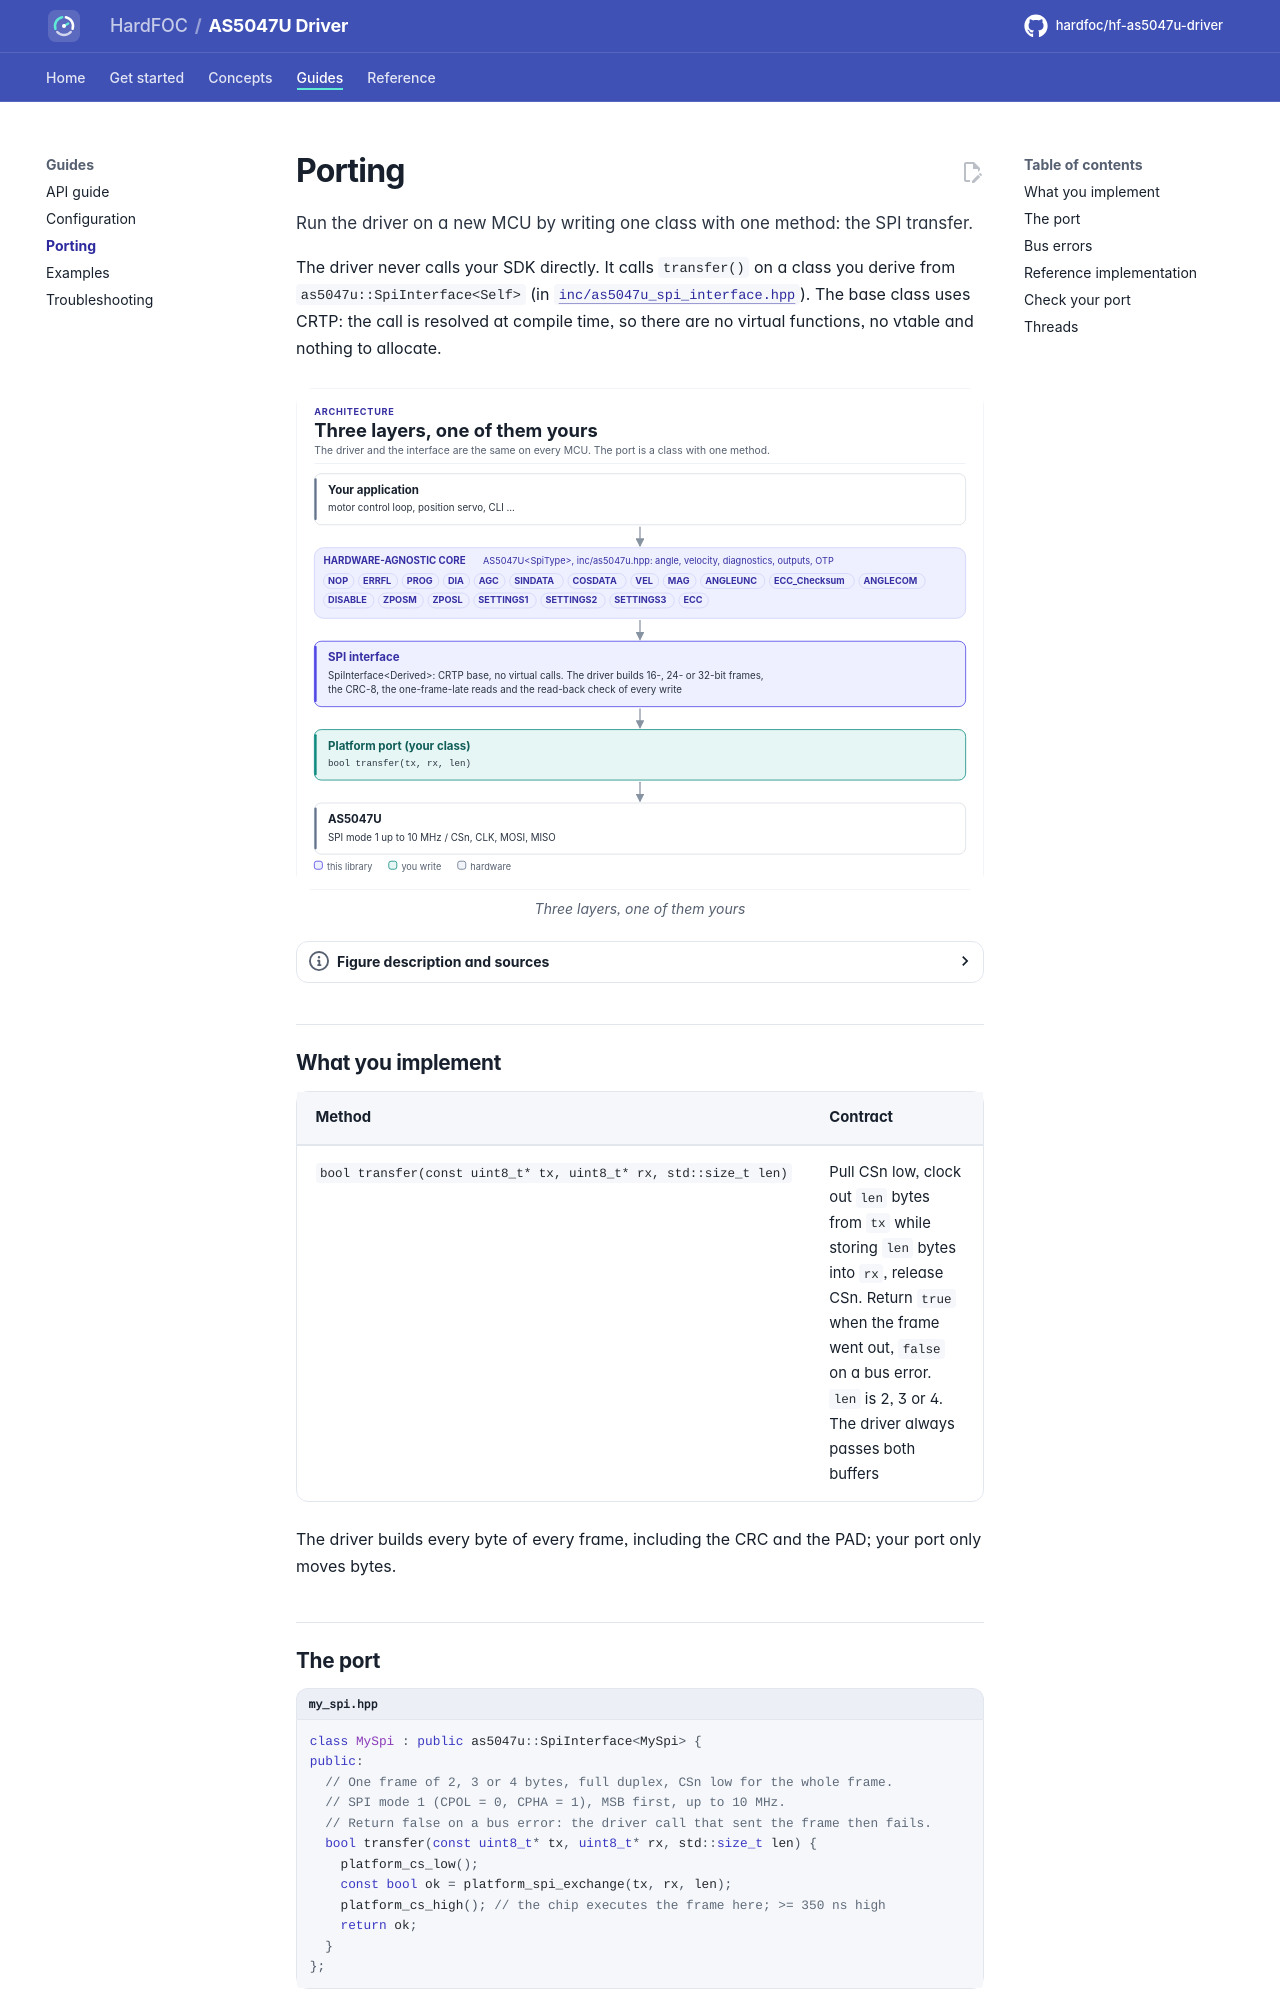

repository: hardfoc/hf-as5047u-driver · page: dev/porting/index.html · generator: mkdocs

# Porting

Run the driver on a new MCU by writing one class with one method: the SPI transfer.

The driver never calls your SDK directly. It calls `transfer()` on a class you derive from
`as5047u::SpiInterface<Self>` (in [`inc/as5047u_spi_interface.hpp`](../inc/as5047u_spi_interface.hpp)). The base
class uses CRTP: the call is resolved at compile time, so there are no virtual functions, no vtable and nothing to
allocate.

<!-- figure: driver-layers -->
<picture>
  <source media="(prefers-color-scheme: dark)" srcset="diagrams/driver-layers.dark.svg">
  <img src="diagrams/driver-layers.svg"
    alt="Layer diagram: the application calls the hardware-agnostic AS5047U driver, which reads and writes
    the chip's typed registers in CRC-protected SPI frames through the SpiInterface base class, which
    calls the transfer() method of the platform port you write, which drives the SPI bus of the AS5047U.">
</picture>
<!-- /figure -->

## What you implement

| Method | Contract |
| --- | --- |
| `bool transfer(const uint8_t* tx, uint8_t* rx, std::size_t len)` | Pull CSn low, clock out `len` bytes from `tx` while storing `len` bytes into `rx`, release CSn. Return `true` when the frame went out, `false` on a bus error. `len` is 2, 3 or 4. The driver always passes both buffers |

The driver builds every byte of every frame, including the CRC and the PAD; your port only moves bytes.

## The port

```cpp title="my_spi.hpp"
--8<-- "tests/docs/my_spi.hpp:port"
```

Rules the transfer must follow:

- **SPI mode 1** (CPOL = 0, CPHA = 1), MSB first, up to 10 MHz. The clock idles low and the chip samples MOSI on
  the falling edge; modes 0, 2 and 3 do not work.
- **One frame per call.** CSn goes low before the first byte and high after the last. The chip executes the frame
  on the rising edge of CSn, so never merge two calls into one chip-select period, and never split one.
- **CSn timing.** At least 350 ns from CSn low to the first clock edge, and at least 350 ns of CSn high between
  frames ([Hardware](hardware.md#timing)).
- **Blocking.** Return only when the frame is complete and `rx` is filled. The driver uses the reply of one call to
  build the next.
